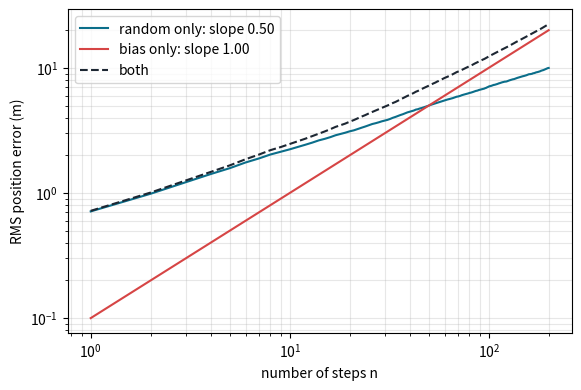

Reproduce this figure in Python.
"""Lesson 23 — Drift as a random walk: how fast does dead-reckoning error grow?

Run:   python3 drift_sim.py        simulate, fit the growth exponents, save drift_sim.png, update results.json
"""
import json
import math

import numpy as np


# TODO 9: Monte Carlo of the position error after n steps
def simulate_drift(n_steps, sigma=0.5, bias=0.0, trials=2000, seed=0):
    """RMS position error (m) after 1, 2, ..., n_steps steps.

    Each step adds an error vector (ex, ey): ex = bias + N(0, sigma), ey = N(0, sigma)
    (bias: a systematic error in metres per step, along x). The position error after n
    steps is the SUM of the first n error vectors. Do `trials` independent flights
    (rng = np.random.default_rng(seed)) and return a numpy array of length n_steps:
    rms[n-1] = sqrt(mean over trials of |error after n steps|^2)."""
    rng = np.random.default_rng(seed)
    ex = bias + rng.normal(0.0, sigma, (trials, n_steps))
    ey = rng.normal(0.0, sigma, (trials, n_steps))
    cx, cy = np.cumsum(ex, axis=1), np.cumsum(ey, axis=1)
    return np.sqrt(np.mean(cx ** 2 + cy ** 2, axis=0))


# TODO 10: growth exponent from a log-log fit
def growth_exponent(rms):
    """p in rms(n) ~ C n^p: slope of log(rms) against log(n), n = 1..len(rms) (np.polyfit, degree 1)."""
    n = np.arange(1, len(rms) + 1)
    slope, _ = np.polyfit(np.log(n), np.log(np.asarray(rms, float)), 1)
    return float(slope)


# ---- you don't need to change anything below this line ----

def main():
    n = 200
    random_only = simulate_drift(n, sigma=0.5, bias=0.0)
    bias_only = simulate_drift(n, sigma=0.0, bias=0.1)
    both = simulate_drift(n, sigma=0.5, bias=0.1)
    pr, pb = growth_exponent(random_only), growth_exponent(bias_only)
    print(f"random errors only (0.5 m per step, per axis): after 100 steps {random_only[99]:.2f} m "
          f"(theory sigma*sqrt(2n) = {0.5 * math.sqrt(200):.2f} m), exponent {pr:.3f}")
    print(f"bias only (0.1 m per step):                    after 100 steps {bias_only[99]:.2f} m "
          f"(theory b*n = {0.1 * 100:.2f} m), exponent {pb:.3f}")
    # where the bias starts to dominate: b n = sigma sqrt(2n)  ->  n = 2 sigma^2 / b^2
    cross = 2 * 0.5 ** 2 / 0.1 ** 2
    print(f"both: after 100 steps {both[99]:.2f} m; the bias dominates beyond n = 2 sigma^2 / b^2 = {cross:.0f} steps")
    import warnings
    warnings.filterwarnings("ignore")
    import matplotlib
    matplotlib.use("Agg")
    import matplotlib.pyplot as plt
    k = np.arange(1, n + 1)
    fig, ax = plt.subplots(figsize=(6.5, 4.2))
    ax.loglog(k, random_only, color="#0b6e8a", label=f"random only: slope {pr:.2f}")
    ax.loglog(k, bias_only, color="#d64545", label=f"bias only: slope {pb:.2f}")
    ax.loglog(k, both, color="#1d2733", ls="--", label="both")
    ax.set_xlabel("number of steps n")
    ax.set_ylabel("RMS position error (m)")
    ax.grid(alpha=0.3, which="both")
    ax.legend()
    fig.savefig("drift_sim.png", dpi=90, bbox_inches="tight")
    plt.close(fig)
    print("saved drift_sim.png")
    try:
        with open("results.json") as f:
            res = json.load(f)
    except (OSError, ValueError):
        res = {}
    res["drift_sim"] = {"exponent_random": round(pr, 3), "exponent_bias": round(pb, 3),
                        "rms_random_100": round(float(random_only[99]), 3),
                        "rms_bias_100": round(float(bias_only[99]), 3)}
    with open("results.json", "w") as f:
        json.dump(res, f, indent=1)
    print("results.json updated (drift_sim)")


if __name__ == "__main__":
    try:
        main()
    except NotImplementedError as e:
        print(f"Not finished yet: {e} is still to do. Read the lab, fill it in, save, and run again.")
        raise SystemExit(1)
